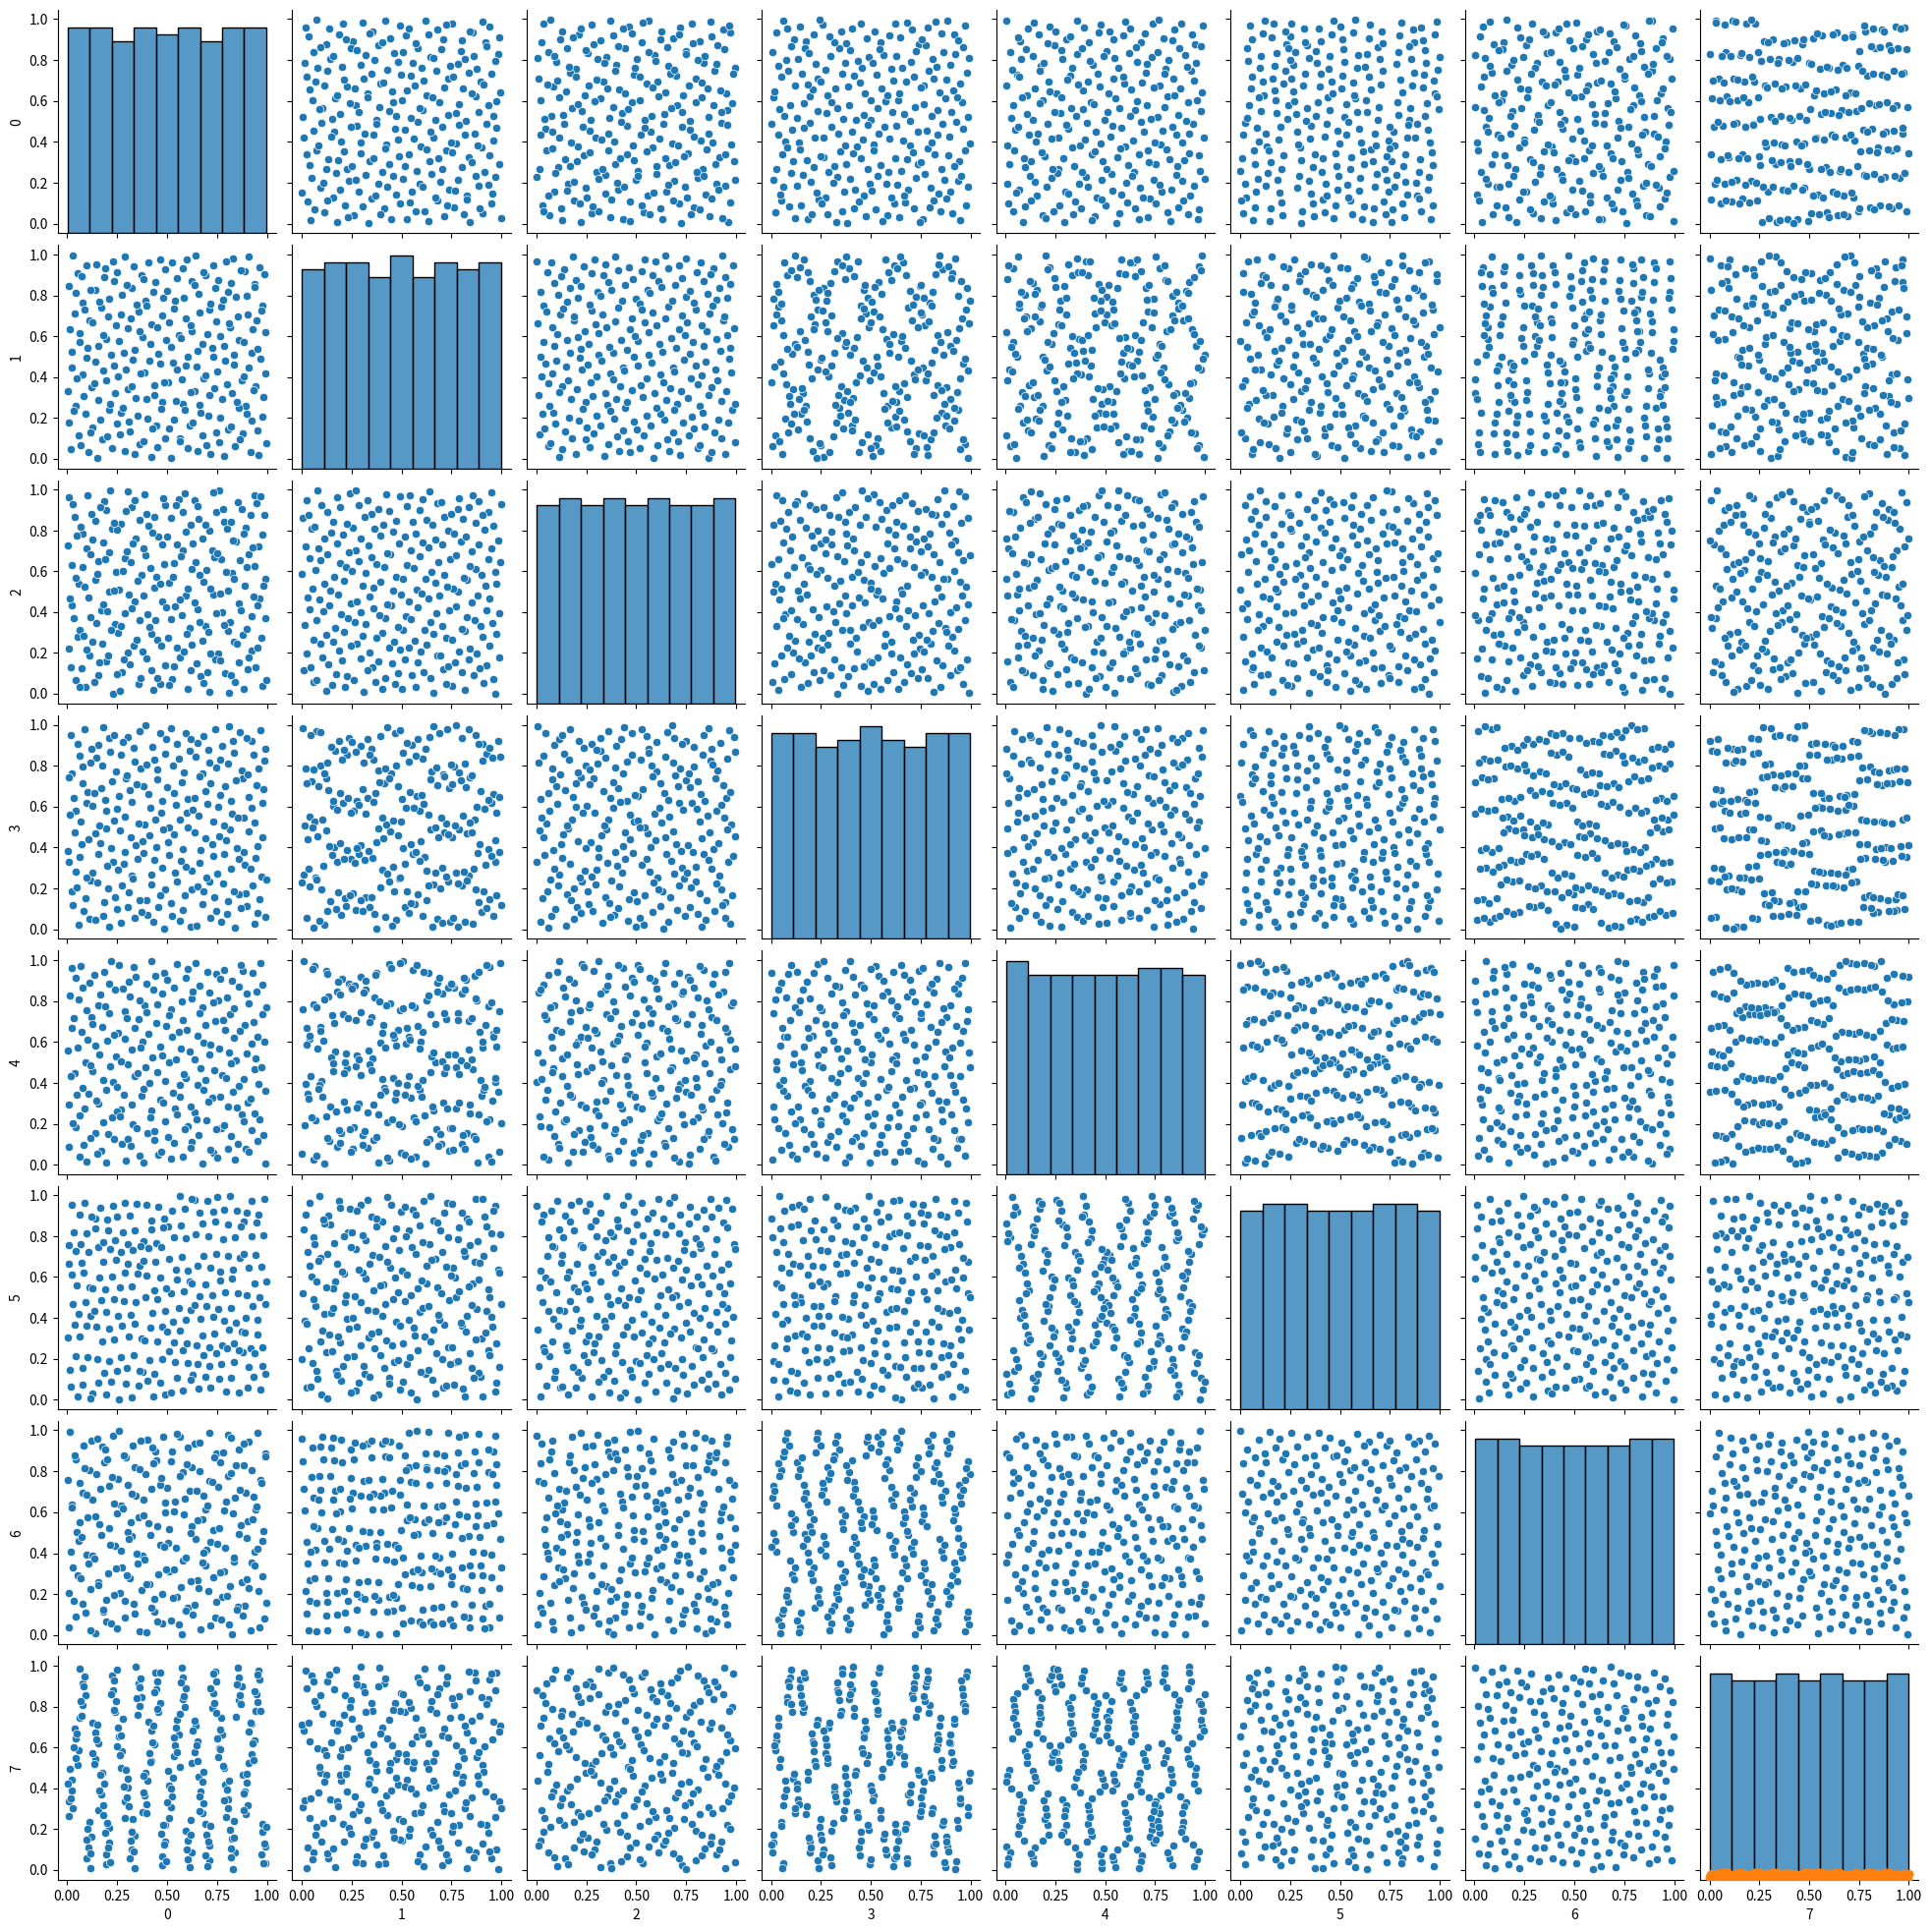

Python code for this plot:
import numpy as np
import pandas as pd
import matplotlib.pyplot as plt
import seaborn as sns

from scipy.stats import qmc

sampler = qmc.Sobol(d=8, scramble=False)
sampler = qmc.Sobol(d=8)
sample = sampler.random_base2(m=8)
raw_data = sample
data = pd.DataFrame(raw_data)

sns.pairplot(data)

plt.scatter(data[3], data[6])
plt.show()

qmc.discrepancy(sample)